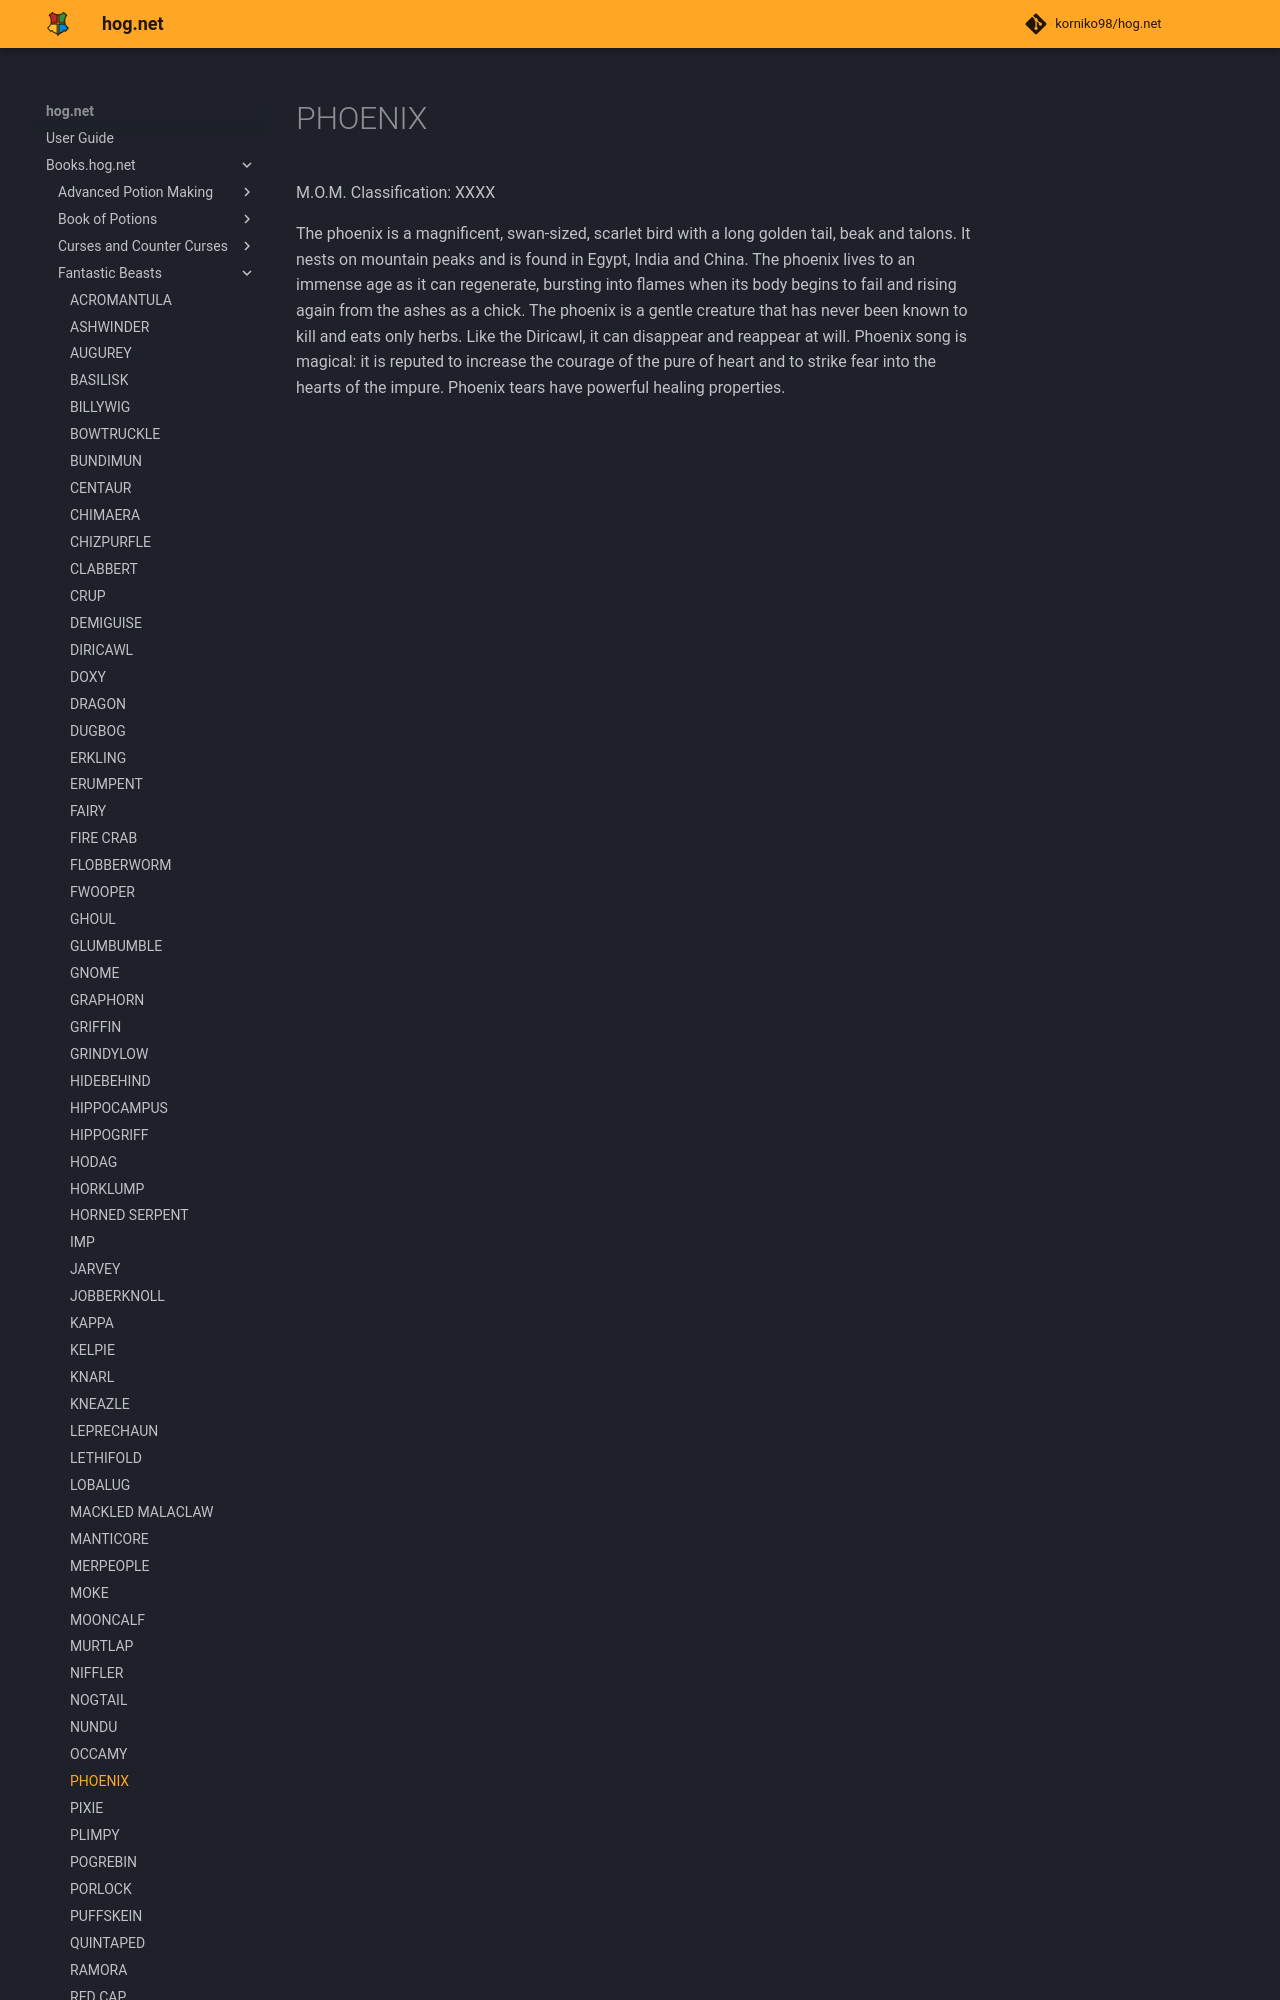

repository: korniko98/hog.net · page: Books.hog.net/Fantastic_Beasts/PHOENIX/index.html · generator: mkdocs

# PHOENIX  
M.O.M. Classification: XXXX  
  
The phoenix is a magnificent, swan-sized, scarlet bird with a long golden tail, beak and talons. It nests on mountain peaks and is found in Egypt, India and China. The phoenix lives to an immense age as it can regenerate, bursting into flames when its body begins to fail and rising again from the ashes as a chick. The phoenix is a gentle creature that has never been known to kill and eats only herbs. Like the Diricawl, it can disappear and reappear at will. Phoenix song is magical: it is reputed to incre
